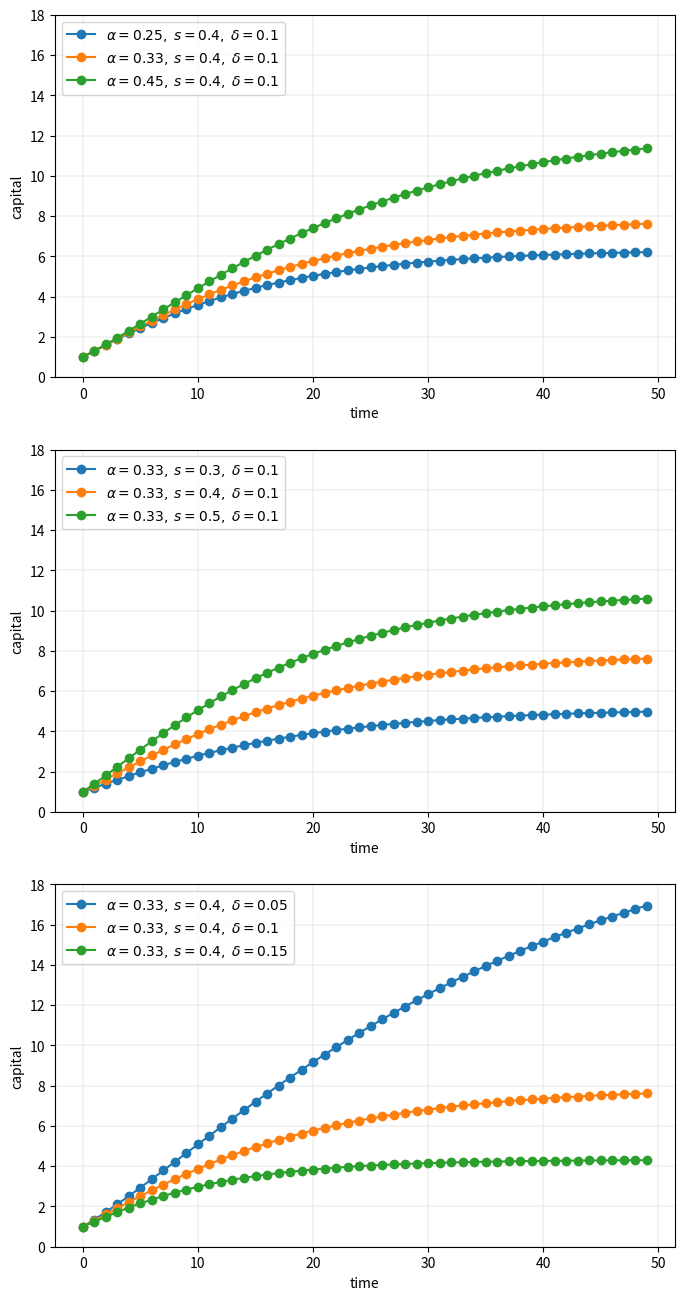

The script that saved this image:
import numpy as np
import matplotlib.pyplot as plt
from itertools  import product

def function_solow(axe, a_s, s_s, b_s, time_series=50):
    k = np.empty(50)

    for a, s, b in product(a_s, s_s, b_s):
        k[0]=1
        for t in range(time_series-1):
            k[t+1] = s * k[t]**a + (1 - b) * k[t]
        
        axe.plot(k, 'o-', label=rf"$\alpha = {a},\; s = {s},\; \delta={b}$")

    axe.set_ylim(0, 18)
    axe.set_xlabel('time')
    axe.set_ylabel('capital')
    axe.grid(lw=0.2)
    axe.legend(loc='upper left', frameon=True)

fig, axes = plt.subplots(3, 1, figsize=(8, 16))

ties = [
    ([0.25, 0.33, 0.45], [0.4], [0.1]),
    ([0.33], [0.3, 0.4, 0.5], [0.1]),
    ([0.33], [0.4], [0.05, 0.1, 0.15])
]

for i, (a_s, s_s, b_s) in enumerate(ties):
    function_solow(axes[i], a_s, s_s, b_s)

plt.show()